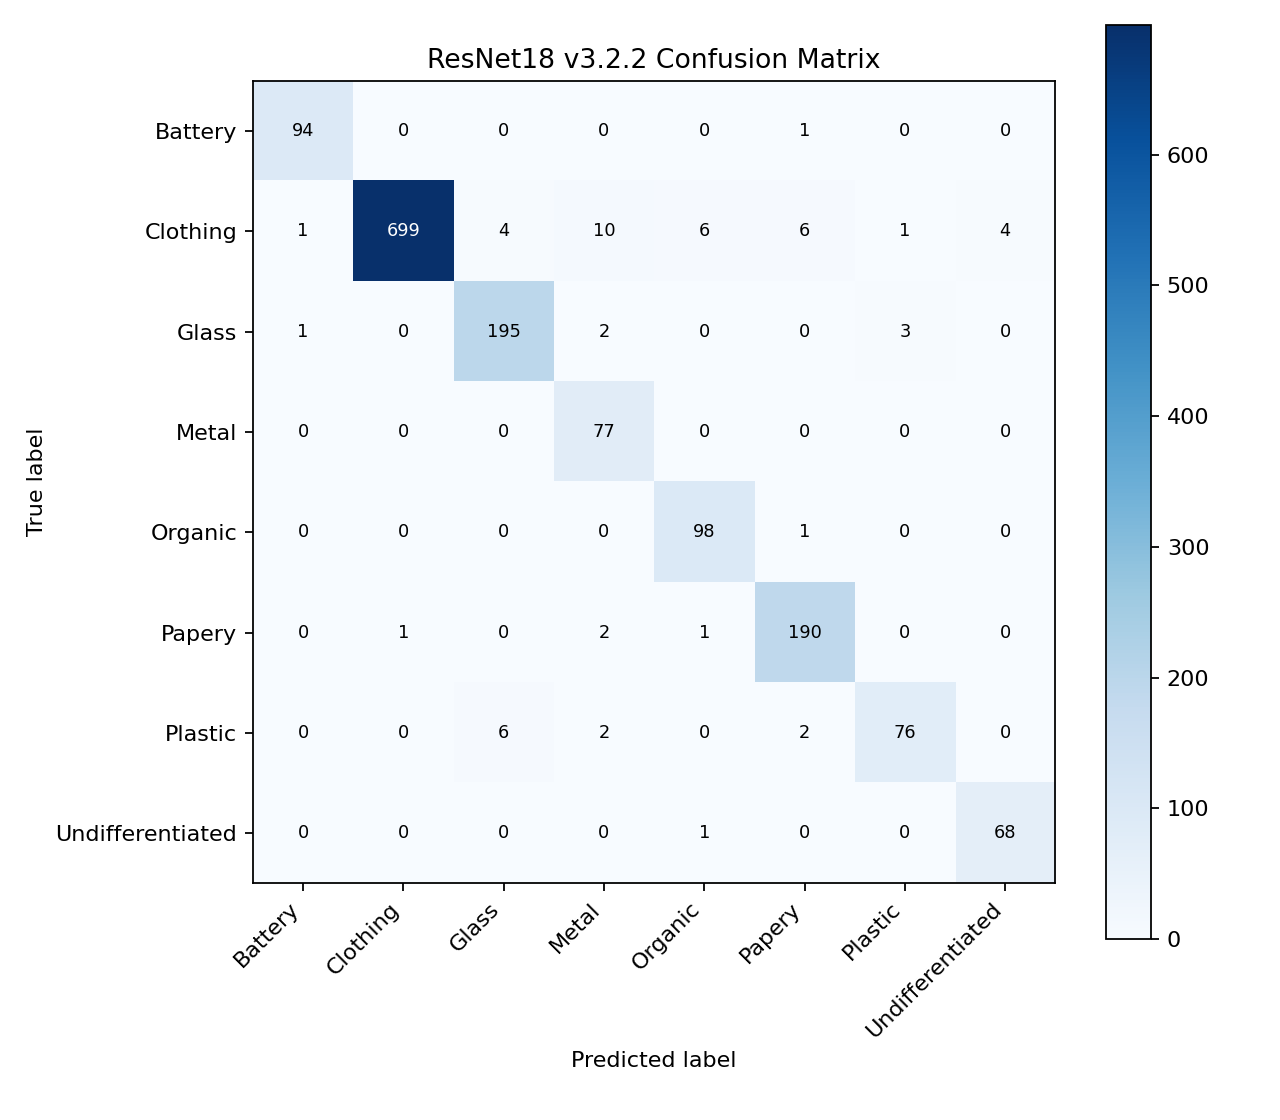

The table this chart was drawn from, first rows:
, Battery, Clothing, Glass, Metal, Organic, Papery, Plastic, Undifferentiated
Battery, 94, 0, 0, 0, 0, 1, 0, 0
Clothing, 1, 699, 4, 10, 6, 6, 1, 4
Glass, 1, 0, 195, 2, 0, 0, 3, 0
Metal, 0, 0, 0, 77, 0, 0, 0, 0
Organic, 0, 0, 0, 0, 98, 1, 0, 0
Papery, 0, 1, 0, 2, 1, 190, 0, 0
Plastic, 0, 0, 6, 2, 0, 2, 76, 0
Undifferentiated, 0, 0, 0, 0, 1, 0, 0, 68
